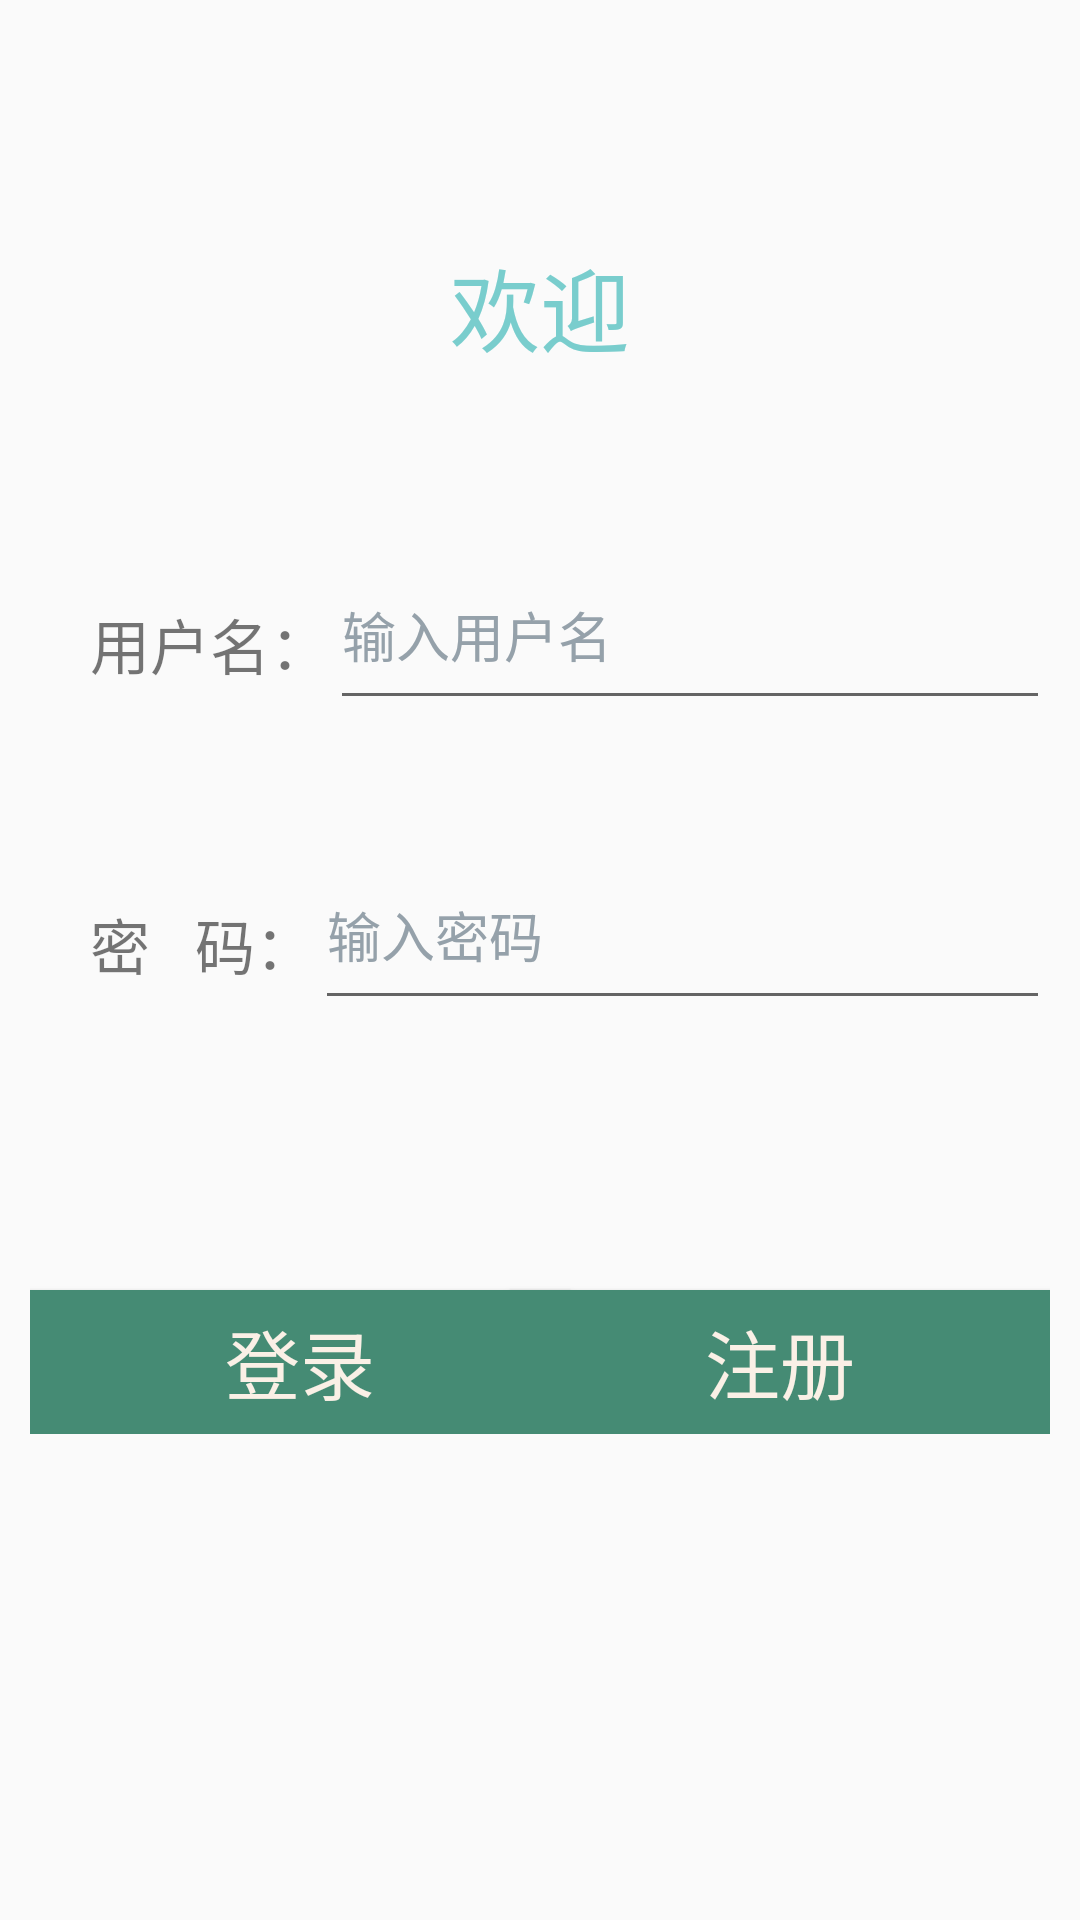

The Android layout XML behind this screen, and the referenced resources:
<!-- AndroidManifest.xml: application theme Theme.MyApplication -->
<!-- res/layout/activity_login.xml -->
<?xml version="1.0" encoding="utf-8"?>
<RelativeLayout xmlns:android="http://schemas.android.com/apk/res/android"
    xmlns:app="http://schemas.android.com/apk/res-auto"
    xmlns:tools="http://schemas.android.com/tools"
    android:layout_width="match_parent"
    android:layout_height="match_parent"
    android:orientation="vertical"
    tools:context=".LoginActivity">
    <TextView
        android:id="@+id/a1"
        android:layout_width="wrap_content"
        android:layout_height="wrap_content"
        android:layout_centerHorizontal="true"
        android:layout_marginTop="80dp"
        android:text="欢迎"
        android:textColor="#79CDCD"
        android:textSize="30sp" />
    <RelativeLayout
        android:id="@+id/a2"
        android:layout_width="match_parent"
        android:layout_height="wrap_content"
        android:layout_marginTop="180dp"
        android:layout_marginRight="10dp"
        android:layout_marginLeft="10dp">
        <TextView
            android:id="@+id/a3"
            android:layout_width="wrap_content"
            android:layout_height="wrap_content"
            android:layout_alignParentTop="true"
            android:text="用户名："
            android:layout_marginLeft="20dp"
            android:layout_marginTop="20dp"
            android:textSize="20sp"
            ></TextView>

        <EditText
            android:id="@+id/user_name"
            android:layout_width="match_parent"
            android:layout_height="60dp"
            android:layout_toRightOf="@+id/a3"
            android:textColor="@color/colorBlack"
            android:hint="输入用户名"
            android:textColorHint="#95A1AA"
            android:singleLine="true"
            android:maxLines="1"
            tools:ignore="SpeakableTextPresentCheck"
            ></EditText>

    </RelativeLayout>
    <RelativeLayout
        android:id="@+id/b1"
        android:layout_width="match_parent"
        android:layout_height="wrap_content"
        android:layout_marginTop="280dp"
        android:layout_marginRight="10dp"
        android:layout_marginLeft="10dp"
        >
        <TextView
            android:id="@+id/b2"
            android:layout_width="wrap_content"
            android:layout_height="wrap_content"
            android:text="密   码："
            android:layout_marginLeft="20dp"
            android:layout_marginTop="20dp"
            android:textSize="20sp"
            ></TextView>
        <EditText
            android:id="@+id/user_password"
            android:layout_width="match_parent"
            android:layout_height="60dp"
            android:layout_toRightOf="@+id/b2"
            android:inputType="textPassword"
            android:hint="输入密码"
            android:textColorHint="#95A1AA"
            android:singleLine="true"
            android:maxLines="1"
            android:textColor="@color/colorBlack"
            tools:ignore="SpeakableTextPresentCheck"
            ></EditText>
        <Button
            android:id="@+id/denglu"
            android:layout_width="180dp"
            android:layout_height="wrap_content"
            android:layout_weight="1"
            android:layout_marginTop="150dp"
            android:layout_alignParentLeft="true"
            android:text="登录"
            android:textSize="25dp"
            android:textColor="@color/colorWhite"
            android:background="#458B74"
            ></Button>

        <Button
            android:id="@+id/zhuce"
            android:layout_width="180dp"
            android:layout_height="wrap_content"
            android:layout_alignTop="@+id/denglu"
            android:layout_weight="1"
            android:layout_alignParentRight="true"
            android:background="#458B74"
            android:text="注册"
            android:textColor="@color/colorWhite"
            android:textSize="25dp"
            ></Button>
    </RelativeLayout>

</RelativeLayout>
<!-- resources referenced by this layout -->
<resources>
  <color name="colorBlack">#000000</color>
  <color name="colorWhite">#FAF0E6</color>
  <style name="Theme.MyApplication" parent="Theme.MaterialComponents.DayNight.NoActionBar.Bridge" />
</resources>
